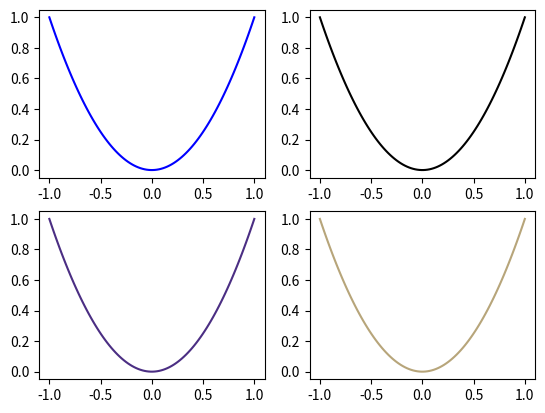

The matplotlib source for this figure:
# -*- coding: utf-8 -*-
"""
Aidan Hunt
ME 498K

Lecture 17 - Live
"""

import matplotlib.pyplot as plt
import matplotlib.colors as colors
import numpy as np

plt.rcParams['figure.dpi'] = 199 # For Aidan's computer

#%% Ways we can specify colors

x = np.linspace(-1, 1, 100)
y = x**2

uwPurple = '#4b2e83'
uwGold = '#b7a57a'

fig, ax = plt.subplots(nrows=2, ncols=2)

ax[0, 0].plot(x, y, color='b')
ax[0, 1].plot(x, y, color ='k')
ax[1, 0].plot(x, y, color=uwPurple)
ax[1, 1].plot(x, y, color =uwGold)

#%% Examples of working with color specs

# Get all the colors that are mapped to strings
allColors = dict(colors.get_named_colors_mapping())

# Convert hex to rgb
print('UW Purple:', colors.to_rgb(uwPurple))
print('UW Gold:', colors.to_rgb(uwGold))

#%% Colormaps

# A colormap "maps" a range of values to a range of colors

# Accessing built-in colormaps via mpl.colormaps
# Use dict-like notation with mpl.colormaps

import matplotlib as mpl

colormaps = mpl.colormaps
print(colormaps)
exMap = mpl.colormaps['viridis']

# Alternative approach: access via matplotlib.cm and cm.get_cmap
import matplotlib.cm as cm

exMap2 = cm.get_cmap('viridis')

# Get a list of colors corresponding to a listed colormap
colorList = exMap.colors

# A coarser version of the same colormap
coarseMap = cm.get_cmap('viridis', 8)

# Get color corresponding to a particular value
firstColor = coarseMap(0) # First color
lastColor = coarseMap(7) # Last color
anotherColor = coarseMap(6.6)

#%% Create our own colormaps

# Listed colormap example
uwMap_listed = colors.ListedColormap([uwPurple, 'white', uwGold], name='goDawgs')

# Linear segmented colormap example
uwMap_segmented = colors.LinearSegmentedColormap.from_list('goDawgs', [uwPurple, 'white', uwGold])










